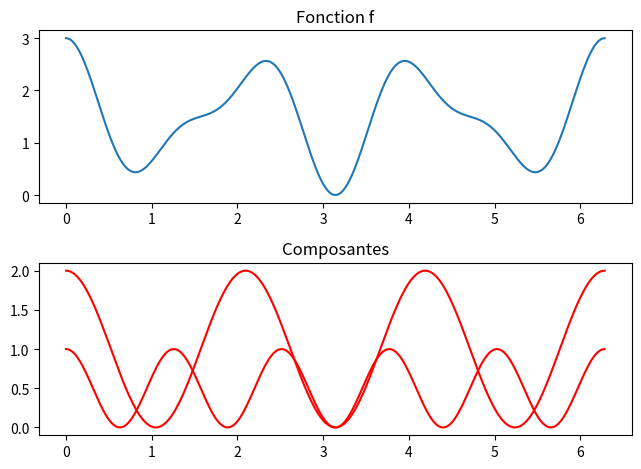

Here is the Python script that generated this plot:

import numpy as np
import matplotlib.pyplot as plt



##########################################
# Exemple du cours
# La transformée de Fourier (fonction)






# Visualisation

def affichage_convolution():

    # Exemple 1
	a, b = 0, 8*np.pi   # intervalle
	N = 300             # nb de points
	X = np.linspace(a,b,N)
	f1 = 2 + np.sin(X)
	f2 = 0.5+0.2*np.sin(3*X+np.pi/2)
	f3 = -0.2+0.4*np.sin(4*X+np.pi/3)

	F = [f1,f2,f3]   # toutes les fonctions
	# f = f1+f2+f3     # fonction à étudier

    # Exemple 2
	a, b = 0, 2*np.pi   # intervalle
	N = 300             # nb de points
	X = np.linspace(a,b,N)
	f1 = 1 + np.cos(3*X)
	f2 = 0.5 + 0.5*np.cos(5*X)

	F = [f1,f2]   # toutes les fonctions
	# f = f1+f2+f3     # fonction à étudier


	f = sum(F)
	ax = plt.subplot(2,1,1)
	ax.set_title("Fonction f")
	plt.plot(X,f)

	# ax = plt.subplot(3,1,2)
	# ax.set_title("fonction g")
	# plt.plot(g,color='orange')

	ax = plt.subplot(2,1,2)
	ax.set_title("Composantes")
	for fi in F:
	    plt.plot(X,fi,color='red')

	plt.subplots_adjust(top=0.9, bottom=0.1, left=0.1, right=0.95, hspace=1.0,wspace=0.5)
	plt.tight_layout()
	# plt.savefig('fourier-8bis.png')
	plt.show()
	return


affichage_convolution()